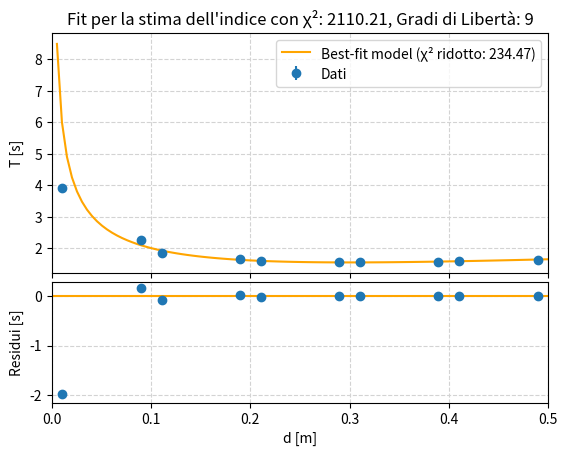

Write Python code to recreate this figure.
import numpy as np
import matplotlib.pyplot as plt
from scipy.optimize import curve_fit

# Define constants
l_cm = 54.55
g = 9.80665
dist_raw = np.array([10.0, 20.0, 30.0, 40.0, 50.0, 60.0, 70.0, 80.0, 90.0, 100.0], dtype=float)
dist = 105.6 - dist_raw
d = abs(l_cm - dist) * 1e-2
err_dist = np.full(len(dist), np.sqrt(0.1**2 + 0.1**2)) * 1e-2

# Function to calculate mean and error
def calculate_mean_and_error(data):
    mean = np.mean(data)
    sigma = np.sqrt(np.sum((data - mean) ** 2) / (len(data) * (len(data) - 1)))
    return mean, sigma

# Process data
buco = {
    "buco_1": [15.67, 15.80, 15.84, 15.98, 16.00, 16.03, 16.12],
    "buco_2": [15.59, 15.73, 15.57, 15.47, 15.54, 15.74, 15.71],
    "buco_3": [15.85, 15.93, 15.96, 16.03, 15.93, 15.77, 15.93],
    "buco_4": [18.65, 18.65, 18.58, 18.51, 18.73, 18.47, 18.52],
    "buco_5": [38.20, 39.40, 42.49, 38.69, 38.01, 37.44, 39.27],
    "buco_6": [22.77, 22.80, 22.67, 22.77, 22.50, 22.54, 22.34],
    "buco_7": [16.70, 16.93, 16.65, 16.67, 16.70, 16.69, 16.53],
    "buco_8": [15.56, 15.55, 15.63, 15.53, 15.57, 15.44, 15.89],
    "buco_9": [15.61, 15.72, 15.83, 15.89, 15.67, 15.81, 15.73],
    "buco_10": [16.49, 16.42, 16.43, 16.45, 16.46, 16.37, 16.43]
}

# Calculate mean and error for each buco
T = np.array([calculate_mean_and_error(buco[el])[0] for el in buco]) / 10
err_T = np.array([calculate_mean_and_error(buco[el])[1] for el in buco]) / 10

# Print the period and its associated error for each buco
for i, key in enumerate(buco.keys()):
    mean, sigma = calculate_mean_and_error(buco[key])
    print(f"{key}: Periodo medio = {mean/10:.3f} s, Errore = {sigma/10:.3f} s")

# Define the model and its derivative
def period_model(d, l):
    return 2.0 * np.pi * np.sqrt((l**2.0 / 12.0 + d**2.0) / (g * d))

def derivative(d, l):
    return abs((np.pi * (1./12. * l**2 - d**2)) / (d**2 * g * np.sqrt((d**2 + 1./12. * l**2) / (d * g))))

# Iteratively fit the model and update errors
err_eff = err_T.copy()
for i in range(100):
    popt, pcov = curve_fit(period_model, d, T, sigma=err_eff)
    err_eff = np.sqrt(err_T**2 + (derivative(d, popt[0]) * err_dist)**2)

# Calculate residuals
res = T - period_model(d, *popt)

# Calcolo del chi^2 e del chi^2 ridotto
chi2 = np.sum(((T - period_model(d, popt[0]))**2) / (err_T**2))
dof = len(T) - len(popt)  # Gradi di libertà
chi2_reduced = chi2 / dof

# Creazione della figura
fig, (ax1, ax2) = plt.subplots(2, 1, sharex=True, gridspec_kw=dict(height_ratios=[2, 1], hspace=0.05))

# Plot principale: dati e modello di best-fit
ax1.errorbar(d, T, err_T, fmt="o", label="Dati")
xgrid = np.linspace(0.0, 0.5, 100)
ax1.plot(xgrid, period_model(xgrid, *popt), label=f'Best-fit model (χ² ridotto: {chi2_reduced:.2f})', color="orange")
ax1.set_ylabel("T [s]")
ax1.grid(color="lightgray", ls="dashed")
ax1.legend()

# Titolo del grafico principale
ax1.set_title(f"Fit per la stima dell'indice con χ²: {chi2:.2f}, Gradi di Libertà: {dof}")

# Plot dei residui
ax2.errorbar(d, res, err_T, fmt="o")
ax2.plot(xgrid, np.zeros_like(xgrid), color='orange')
ax2.set_xlabel("d [m]")
ax2.set_ylabel("Residui [s]")
ax2.grid(color="lightgray", ls="dashed")

# Finalizzazione del grafico
plt.xlim(0.0, 0.5)
fig.align_ylabels((ax1, ax2))
plt.savefig("Fit_e_residui.pdf")
plt.show()

# Calculate chi-squared
chi2 = np.sum(((T - period_model(d, popt[0]))**2) / (err_T**2))
print(f"l: {popt[0]} +- {np.sqrt(np.diag(pcov))}")
print(f"Chi-squared: {chi2}")
